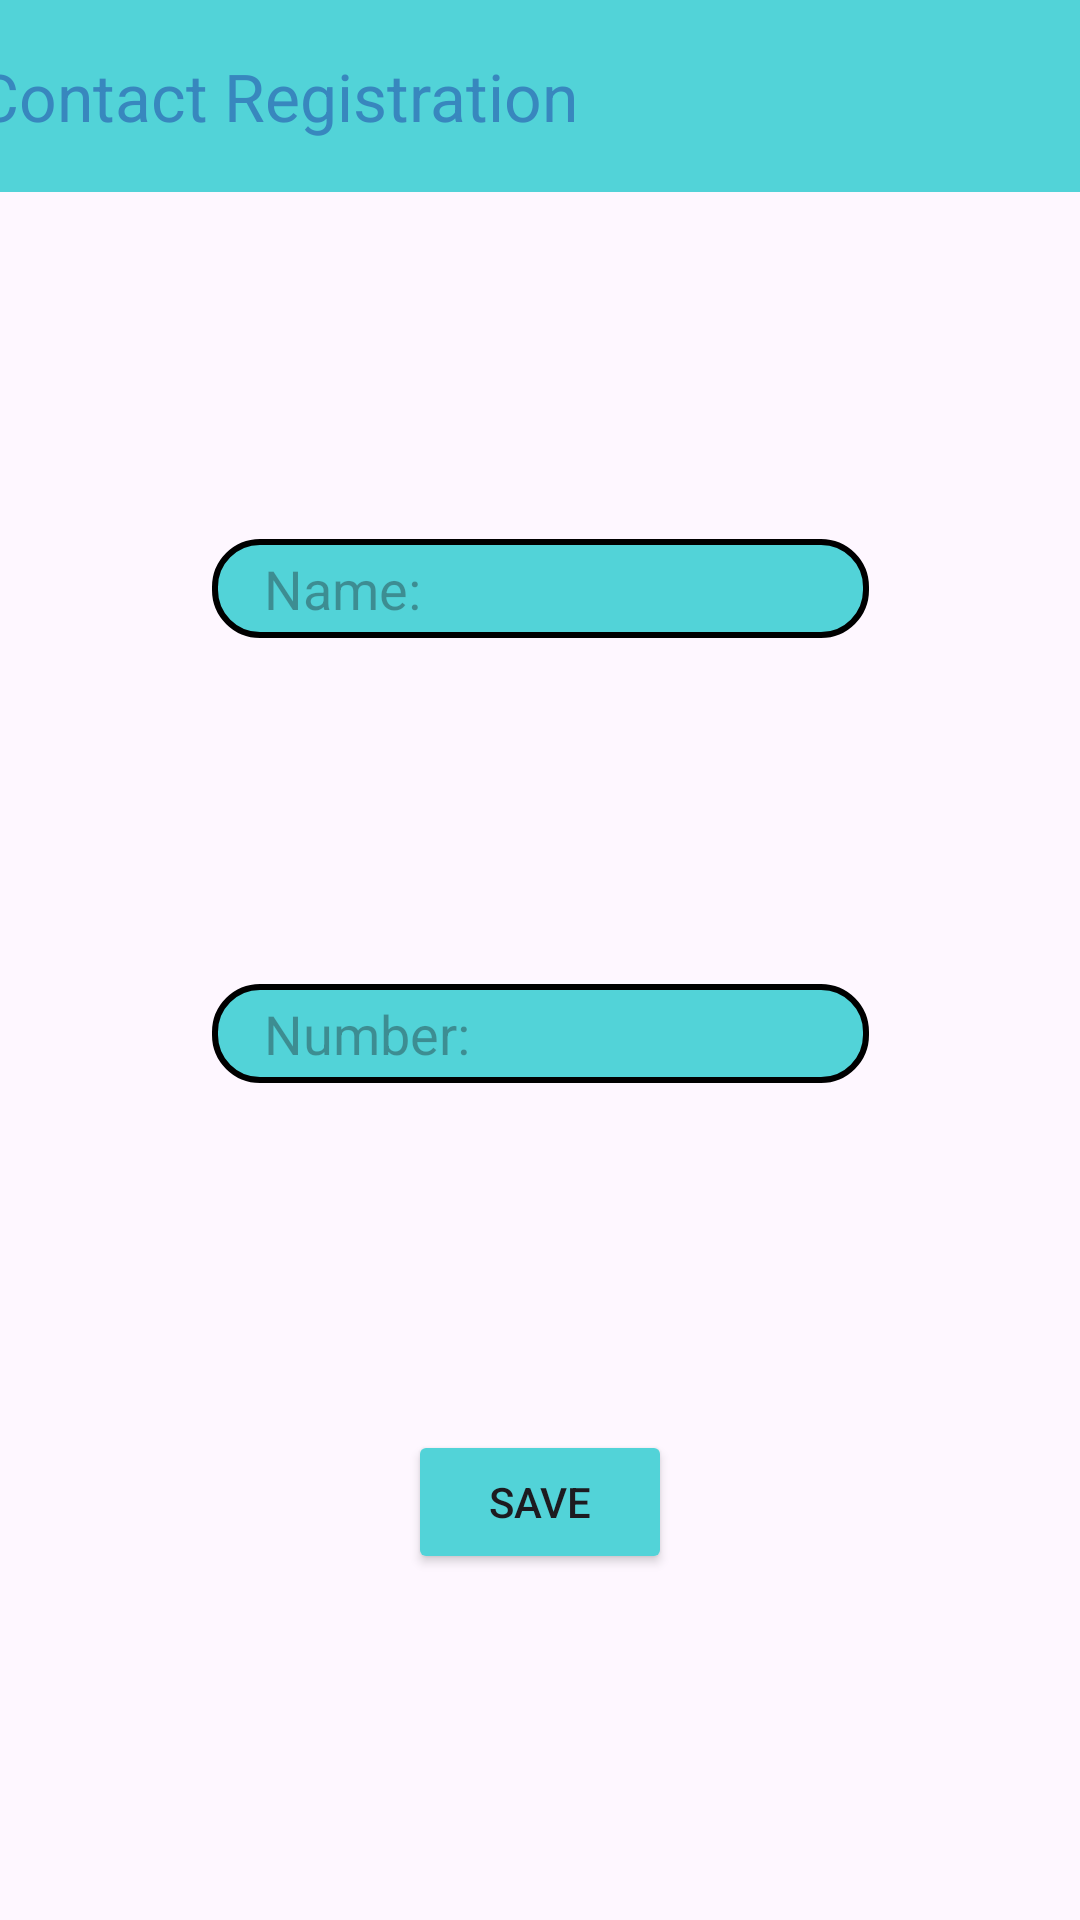

Layout XML and referenced resources for this Android screen:
<!-- AndroidManifest.xml: application theme Theme.PhoneDirectory -->
<!-- res/layout/fragment_phone_info.xml -->
<?xml version="1.0" encoding="utf-8"?>
<layout xmlns:android="http://schemas.android.com/apk/res/android"
    xmlns:app="http://schemas.android.com/apk/res-auto"
    xmlns:tools="http://schemas.android.com/tools">

    <data>
        <variable
            name="phoneInfoFragment"
            type="com.yusuf.phonedirectory.ui.PhoneInfoFragment" />
    </data>

    <androidx.constraintlayout.widget.ConstraintLayout
        android:layout_width="match_parent"
        android:layout_height="match_parent"
        tools:context=".ui.PhoneInfoFragment">

        <Button
            android:visibility="gone"
            android:id="@+id/update"
            android:layout_width="wrap_content"
            android:layout_height="wrap_content"
            android:backgroundTint="@color/toolbarColor"
            android:text="Update"

            app:layout_constraintBottom_toBottomOf="parent"
            app:layout_constraintEnd_toEndOf="parent"
            app:layout_constraintStart_toStartOf="parent"
            app:layout_constraintTop_toBottomOf="@+id/editTextContactNu" />

        <androidx.appcompat.widget.Toolbar
            android:id="@+id/toolbarPhoneInfo"
            android:layout_width="409dp"
            android:layout_height="wrap_content"
            android:background="?attr/colorPrimary"
            android:backgroundTint="@color/toolbarColor"
            android:minHeight="?attr/actionBarSize"
            android:theme="?attr/actionBarTheme"
            app:layout_constraintEnd_toEndOf="parent"
            app:layout_constraintStart_toStartOf="parent"
            app:layout_constraintTop_toTopOf="parent"
            app:title="Contact Registration"
            app:titleTextColor="@color/toolbarTextColor" />

        <EditText

            android:id="@+id/editTextContactName"
            android:layout_width="219dp"
            android:layout_height="33dp"
            android:background="@drawable/custom_edittext_background"
            android:ems="10"
            android:hint="    Name:"
            android:inputType="text"
            app:layout_constraintBottom_toTopOf="@+id/editTextContactNu"
            app:layout_constraintEnd_toEndOf="parent"
            app:layout_constraintStart_toStartOf="parent"
            app:layout_constraintTop_toBottomOf="@+id/toolbarPhoneInfo" />

        <Button
            android:visibility="visible"
            android:id="@+id/Save"
            android:layout_width="wrap_content"
            android:layout_height="wrap_content"
            android:backgroundTint="@color/toolbarColor"
            android:text="Save"
            android:onClick="@{ () -> phoneInfoFragment.saveContact(editTextContactName.getText().toString(),editTextContactNu.getText().toString())}"
            app:layout_constraintBottom_toBottomOf="parent"
            app:layout_constraintEnd_toEndOf="parent"
            app:layout_constraintStart_toStartOf="parent"
            app:layout_constraintTop_toBottomOf="@+id/editTextContactNu" />

        <EditText
            android:id="@+id/editTextContactNu"
            android:layout_width="219dp"
            android:layout_height="33dp"
            android:background="@drawable/custom_edittext_background"
            android:ems="10"
            android:hint="    Number:"
            android:inputType="number"
            app:layout_constraintBottom_toTopOf="@+id/Save"
            app:layout_constraintEnd_toEndOf="parent"
            app:layout_constraintStart_toStartOf="parent"
            app:layout_constraintTop_toBottomOf="@+id/editTextContactName" />



    </androidx.constraintlayout.widget.ConstraintLayout>
</layout>
<!-- resources referenced by this layout -->
<resources>
  <color name="toolbarColor">#52D3D8</color>
  <color name="toolbarTextColor">#3887BE</color>
  <!-- drawable custom_edittext_background (drawable) -->
  <?xml version="1.0" encoding="utf-8"?>
  <shape xmlns:android="http://schemas.android.com/apk/res/android">
      <solid android:color="@color/toolbarColor"/>
      <stroke android:width="2dp" android:color="#000000"/> 
      <corners android:radius="15dp"/>
  </shape>
  <style name="Theme.PhoneDirectory" parent="Base.Theme.PhoneDirectory" />
  <style name="Base.Theme.PhoneDirectory" parent="Theme.Material3.DayNight.NoActionBar">
          
          
      </style>
</resources>
